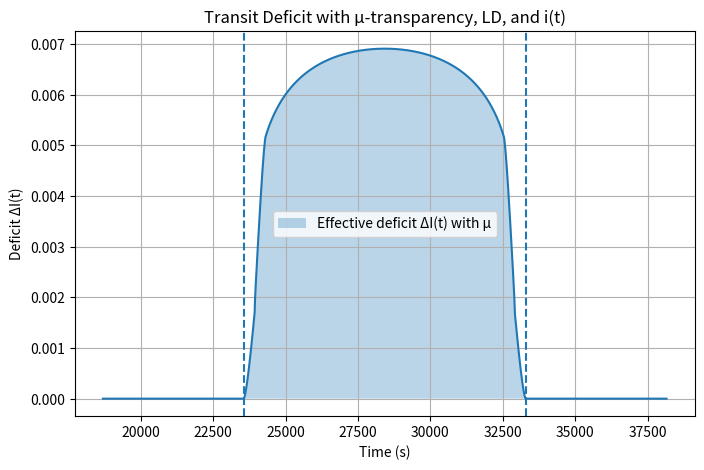
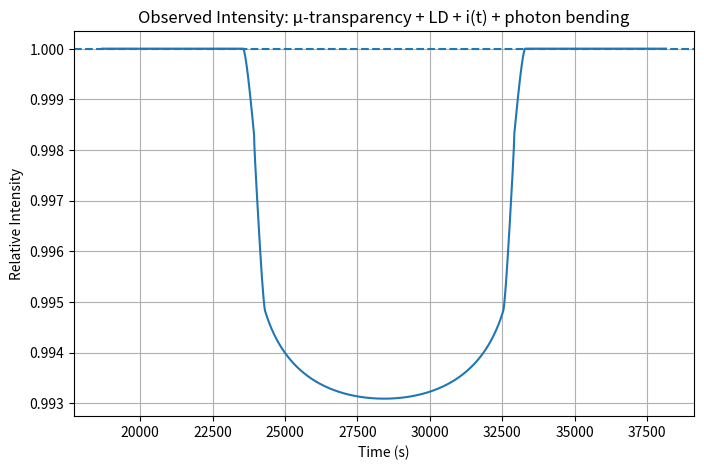

Here is the Python script that generated these plots, in order:

#!/usr/bin/env python3
# -*- coding: utf-8 -*-

import numpy as np
import math
import matplotlib.pyplot as plt

# ----------------- Physical constants -----------------
G = 6.67430e-11       # m^3 kg^-1 s^-2
c = 2.99792458e8      # m/s
pi = math.pi

# ----------------- Stellar / orbital parameters -----------------
M_star = 1.989e30                 # stellar mass [kg] (example ~Sun)
P      = 3.0 * 86400.0            # orbital period [s]  (example: 3 days)

# ----------------- Limb-darkening (quadratic) -----------------
# I(mu_LD)/I0 = 1 - u1(1 - mu_LD) - u2(1 - mu_LD)^2
u1, u2 = 0.3, 0.2                 # example coefficients

# ----------------- Inclination evolution i(t) ------------------
# i(t) = i0 + Δi * sin(2π t / P_i)
i0_deg     = 89.5                 # mean inclination [deg]
Delta_i_deg= 0.10                 # oscillation amplitude [deg]
P_i        = 100.0 * 86400.0      # precession/variation period [s]
i0      = np.deg2rad(i0_deg)
Delta_i = np.deg2rad(Delta_i_deg)

# ----------------- Transparency factor μ -----------------------
# μ in [0, μ_max]; blockage scales with (1 - μ/μ_max).
mu_max = 1.0
mu_const = 0.0                    # set >0 for partial transparency; 0 → opaque

def mu_of_t(tt):
    """Planet transparency factor μ(t). For now, constant; customize if needed."""
    return np.full_like(np.asarray(tt, dtype=float), mu_const, dtype=float)

# ----------------- Transit window parameters -------------------
R_s = 9.3681570600e+08        # star radius [m]
R_p = 7.7900948857e+07        # planet radius [m]
tau = 9.7292529297e+03        # total transit duration [s]
t0  = 2.8424736907e+04        # mid-transit [s]

# ----------------- Photon bending controls ---------------------
ENABLE_BENDING = True
# (Exact multiplicative cosine as per user's formula)
# Note: this can flip sign; set ENABLE_BENDING=False if undesired.
# For small modulation instead, multiply I_rel by (1 + eps*(cos(theta)-1)).

# ----------------- Derived ratios & scales ---------------------
k = R_p / R_s                                  # radius ratio
a = (G * M_star * P**2 / (4.0 * pi**2))**(1.0/3.0)   # semi-major axis [m]

# Time grid around one transit (±tau as in the user's code)
t = np.linspace(t0 - tau, t0 + tau, 4001)

# ----------------- Functions -----------------
def i_of_t(tt):
    """Time-dependent inclination [rad]."""
    return i0 + Delta_i * np.sin(2.0*pi*tt / P_i)

def b_of_t(tt):
    """Impact parameter in stellar radii: b(t) = a cos i(t) / R_s."""
    return (a * np.cos(i_of_t(tt))) / R_s

def overlap_normalized(zval, k):
    """
    Overlap function λ(z; k): fraction of stellar flux blocked by the planet,
    normalized by stellar disk area (no limb darkening).
    """
    zval = np.asarray(zval)
    out = np.zeros_like(zval)

    mask0 = (zval >= 1.0 + k)   # no overlap
    mask1 = (zval <= 1.0 - k)   # full overlap
    mask2 = (~mask0) & (~mask1) # partial

    out[mask0] = 0.0
    out[mask1] = k**2

    zz = zval[mask2]

    def clamp(u):
        return np.clip(u, -1.0, 1.0)

    # Geometry terms
    term1 = np.arccos(clamp((zz**2 + 1 - k**2) / (2*zz)))
    term2 = np.arccos(clamp((zz**2 + k**2 - 1) / (2*zz*k)))
    term3 = 0.5 * np.sqrt(np.clip((-zz + 1 + k)*(zz + 1 - k)*(zz - 1 + k)*(zz + 1 + k), 0, None))
    A = term1 + k**2 * term2 - term3
    out[mask2] = A / math.pi
    return out

# ----------------- Geometry & kinematics -----------------------
# Use b(t0) to set chord and v_R (constant vR during the window).
b0 = float(b_of_t(t0))
chord0 = 2.0 * math.sqrt(max(0.0, (1.0 + k)**2 - b0**2))   # length in R_s
vR = chord0 / tau                                          # speed across disk [R_s / s]

# Planet position along the chord (in R_s) and projected separation z(t)
x = vR * (t - t0)                  # in R_s
b_t = b_of_t(t)                    # in R_s
z = np.sqrt(b_t**2 + x**2)         # in R_s

# ----------------- Overlap and limb darkening ------------------
lam_geom = overlap_normalized(z, k)   # geometric blocked fraction

# Quadratic limb darkening at planet center:
mu_LD = np.sqrt(np.clip(1.0 - z**2, 0.0, 1.0))  # classic LD μ (cos θ on stellar disk)
I_rel_local = 1.0 - u1*(1.0 - mu_LD) - u2*(1.0 - mu_LD)**2
I_rel_local = np.clip(I_rel_local, 0.0, 1.0)

# Limb-darkened blocked fraction (approx.)
lam_LD = lam_geom * I_rel_local

# ----------------- Apply transparency factor μ ------------------
mu_t = mu_of_t(t)
mu_t = np.clip(mu_t, 0.0, mu_max)
effective_block = lam_LD * (1.0 - mu_t / mu_max)

# Relative intensity without bending
I_rel = 1.0 - effective_block

# ----------------- Photon bending (updated phase) ---------------
# θ(t) = 4 G M_star / (c^2 z(t) R_s)
# Guard z=0 at exact center with a tiny epsilon.
eps = 1e-12
theta = (4.0 * G * M_star) / (c**2 * np.maximum(z, eps) * R_s)

if ENABLE_BENDING:
    I_rel_bent = I_rel * np.cos(theta)
else:
    I_rel_bent = I_rel

# ----------------- Diagnostics -----------------
dt = np.diff(t)
mid_drop = 0.5 * (effective_block[:-1] + effective_block[1:])
drop_integral = np.sum(mid_drop * dt)

print("k = Rp/Rs =", k)
print("b(t0) =", b0)
print("Chord(t0) [R_s] =", chord0)
print("v_R [R_s/s] =", vR)
print("μ_const =", mu_const, "  (μ_max =", mu_max, ")")
print("∫ΔI(t) dt =", drop_integral, "s")

# ----------------- Plots -----------------
plt.figure(figsize=(8,5))
plt.plot(t, effective_block)
plt.fill_between(t, effective_block, 0.0, alpha=0.3, label="Effective deficit ΔI(t) with μ")
plt.axvline(t0 - 0.5*tau, linestyle="--")
plt.axvline(t0 + 0.5*tau, linestyle="--")
plt.xlabel("Time (s)")
plt.ylabel("Deficit ΔI(t)")
plt.title("Transit Deficit with μ-transparency, LD, and i(t)")
plt.legend()
plt.grid(True)
plt.show()

plt.figure(figsize=(8,5))
plt.plot(t, I_rel_bent)
plt.axhline(1.0, linestyle="--")
plt.xlabel("Time (s)")
plt.ylabel("Relative Intensity")
plt.title("Observed Intensity: μ-transparency + LD + i(t) " + ("+ photon bending" if ENABLE_BENDING else ""))
plt.grid(True)
plt.show()
